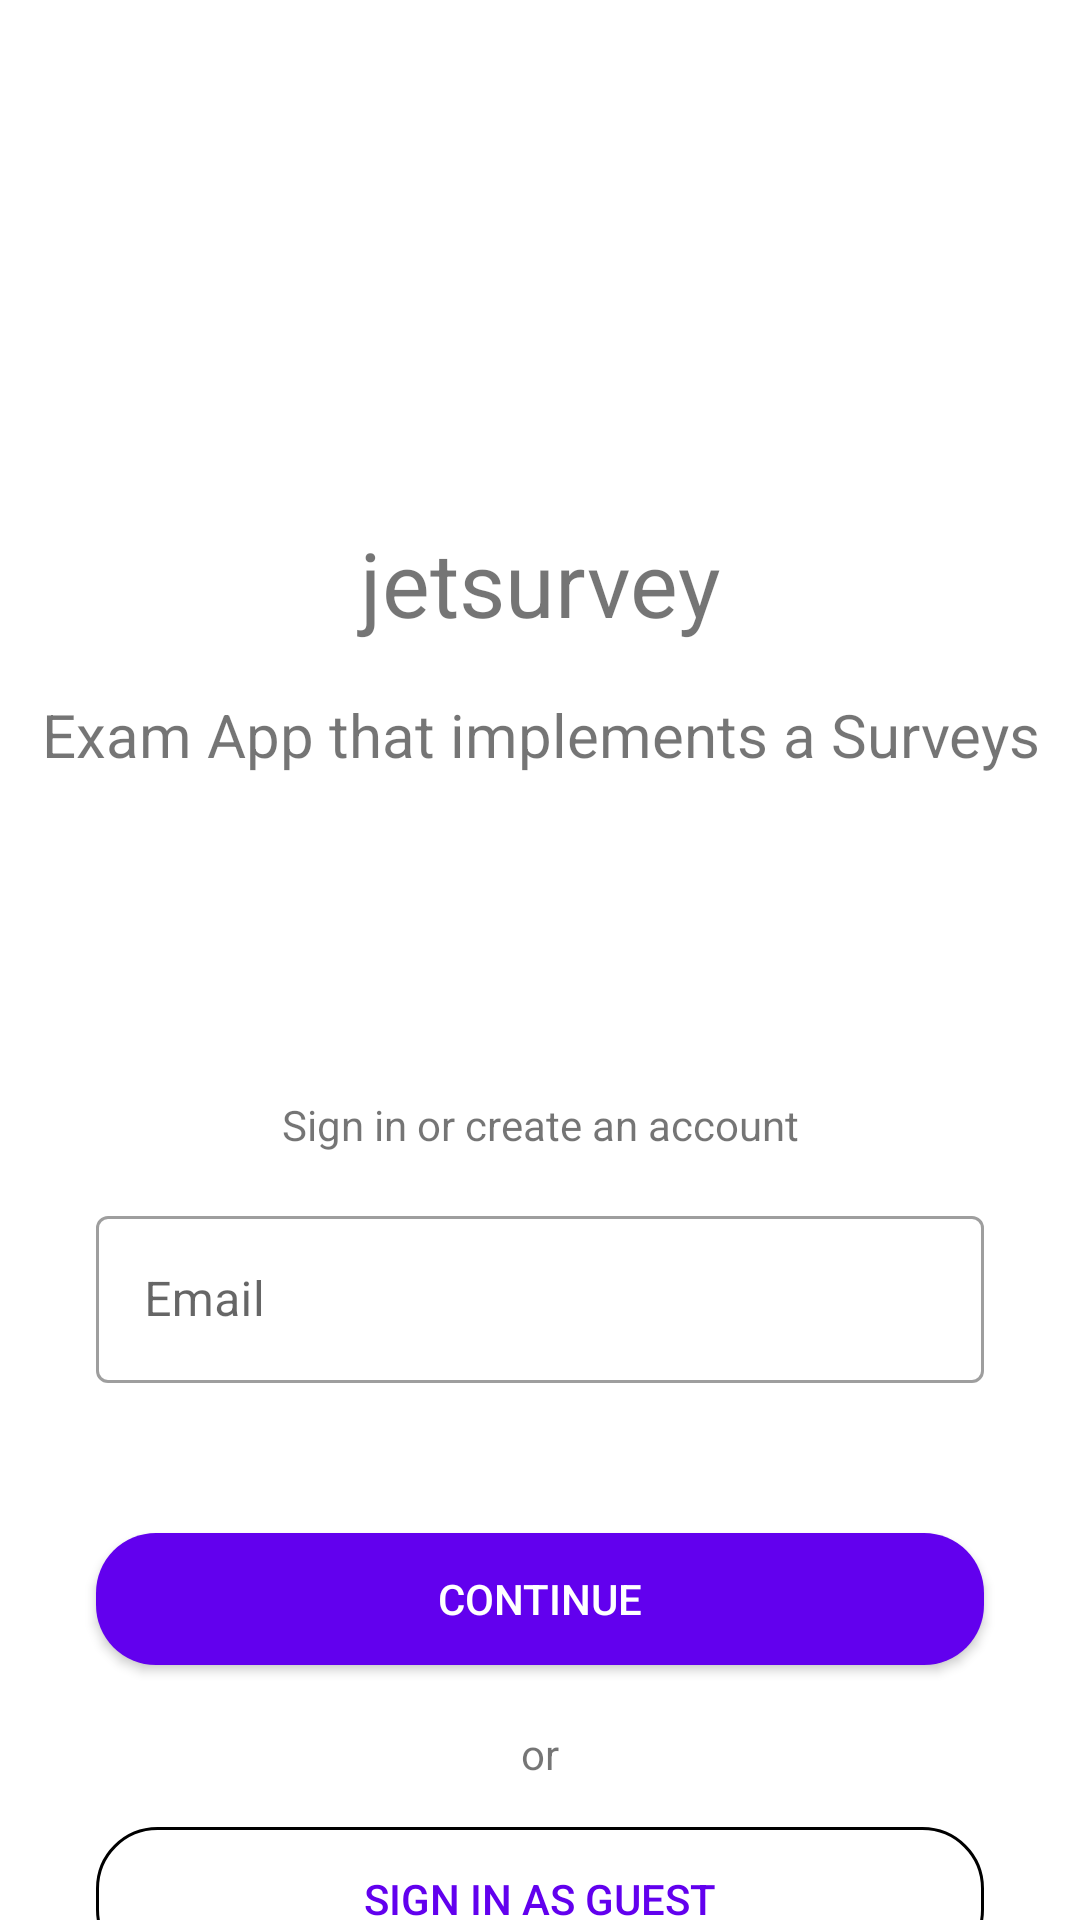

Produce the Android XML layout that renders to this screen, including the resource entries it uses.
<!-- AndroidManifest.xml: application theme Theme.SurveyManagement -->
<!-- res/layout/activity_main.xml -->
<?xml version="1.0" encoding="utf-8"?>
<androidx.constraintlayout.widget.ConstraintLayout xmlns:android="http://schemas.android.com/apk/res/android"
    xmlns:app="http://schemas.android.com/apk/res-auto"
    xmlns:tools="http://schemas.android.com/tools"
    android:layout_width="match_parent"
    android:layout_height="match_parent"
    tools:context=".MainActivity">

    <ImageView
        android:id="@+id/imageView2"
        android:layout_width="99dp"
        android:layout_height="99dp"
        android:layout_marginStart="156dp"
        android:layout_marginTop="57dp"
        android:layout_marginEnd="156dp"
        app:layout_constraintEnd_toEndOf="parent"
        app:layout_constraintStart_toStartOf="parent"
        app:layout_constraintTop_toTopOf="parent"
        app:srcCompat="@drawable/logo" />

    <TextView
        android:id="@+id/textView"
        android:layout_width="match_parent"
        android:layout_height="wrap_content"
        android:layout_marginTop="18dp"
        android:gravity="center"
        android:text="@string/titul"
        android:textSize="30dp"
        app:layout_constraintTop_toBottomOf="@+id/imageView2"
        tools:layout_editor_absoluteX="145dp" />

    <TextView
        android:id="@+id/textView2"
        android:layout_width="match_parent"
        android:layout_height="wrap_content"
        android:layout_marginTop="17dp"
        android:gravity="center"
        android:text="@string/subtitol"
        android:textSize="20dp"
        app:layout_constraintEnd_toEndOf="parent"
        app:layout_constraintStart_toStartOf="parent"
        app:layout_constraintTop_toBottomOf="@+id/textView" />

    <TextView
        android:id="@+id/textView4"
        android:layout_width="match_parent"
        android:layout_height="wrap_content"
        android:layout_marginTop="107dp"
        android:gravity="center"
        android:text="@string/inici"
        app:layout_constraintEnd_toEndOf="parent"
        app:layout_constraintStart_toStartOf="parent"
        app:layout_constraintTop_toBottomOf="@+id/textView2" />

    <com.google.android.material.textfield.TextInputLayout
        android:id="@+id/textInputLayout"
        style="@style/Widget.MaterialComponents.TextInputLayout.OutlinedBox"
        android:layout_width="match_parent"
        android:layout_height="67dp"
        android:layout_marginStart="32dp"

        android:layout_marginTop="400dp"


        android:layout_marginEnd="32dp"
        android:hint="@string/Email"
        app:layout_constraintEnd_toEndOf="parent"
        app:layout_constraintStart_toStartOf="parent"
        app:layout_constraintTop_toTopOf="parent">

        <com.google.android.material.textfield.TextInputEditText
            android:id="@+id/inputText"
            android:layout_width="match_parent"
            android:layout_height="wrap_content"

            android:inputType="textEmailAddress" />

    </com.google.android.material.textfield.TextInputLayout>

    <androidx.appcompat.widget.AppCompatButton
        android:background="@drawable/button_shape_fondolila"
        android:textColor="@color/white"
        android:id="@+id/bton_continue"
        android:layout_width="match_parent"
        android:layout_height="44dp"
        android:layout_marginStart="32dp"
        android:layout_marginTop="44dp"
        android:layout_marginEnd="32dp"
        android:text="@string/bton_Continue"
        app:layout_constraintEnd_toEndOf="parent"
        app:layout_constraintStart_toStartOf="parent"
        app:layout_constraintTop_toBottomOf="@+id/textInputLayout" />

    <androidx.appcompat.widget.AppCompatButton
    android:background="@drawable/shape_sinfondo"
    android:textColor="@color/purple_500"
        android:id="@+id/bton_signin"
        android:layout_width="match_parent"
        android:layout_height="wrap_content"
        android:layout_marginStart="32dp"
        android:layout_marginTop="15dp"
        android:layout_marginEnd="32dp"
        android:layout_weight="1"
        android:text="Sign in as guest"
        app:layout_constraintEnd_toEndOf="parent"
        app:layout_constraintStart_toStartOf="parent"
        app:layout_constraintTop_toBottomOf="@+id/textView5" />

    <TextView
        android:id="@+id/textView5"
        android:layout_width="match_parent"
        android:layout_height="wrap_content"
        android:layout_marginTop="20dp"
        android:gravity="center"
        android:text="@string/or"
        android:textSize="14dp"
        app:layout_constraintTop_toBottomOf="@+id/bton_continue" />

</androidx.constraintlayout.widget.ConstraintLayout>
<!-- resources referenced by this layout -->
<resources>
  <!-- drawable button_shape_fondolila (drawable) -->
  <?xml version="1.0" encoding="utf-8"?>
  <shape
  
      xmlns:android="http://schemas.android.com/apk/res/android">
      
      <corners android:radius="20dp"/>
      
      <solid android:color="@color/purple_500"/>
  
  </shape>
  <!-- drawable shape_sinfondo (drawable) -->
  <?xml version="1.0" encoding="utf-8"?>
  <shape
  
      xmlns:android="http://schemas.android.com/apk/res/android">
      
      <corners android:radius="20dp"/>
  
      
      <stroke android:color="@android:color/black"
          android:width="1dp"/>
  
  </shape>
  <string name="Email">Email</string>
  <string name="bton_Continue">Continue</string>
  <string name="inici">Sign in or create an account</string>
  <string name="or">or</string>
  <string name="subtitol">Exam App that implements a Surveys</string>
  <string name="titul">jetsurvey</string>
  <style name="Theme.SurveyManagement" parent="Theme.MaterialComponents.DayNight.DarkActionBar">
          
          <item name="colorPrimary">@color/purple_500</item>
          <item name="colorPrimaryVariant">@color/purple_700</item>
          <item name="colorOnPrimary">@color/white</item>
          
          <item name="colorSecondary">@color/teal_200</item>
          <item name="colorSecondaryVariant">@color/teal_700</item>
          <item name="colorOnSecondary">@color/black</item>
          
          <item name="android:statusBarColor">?attr/colorPrimaryVariant</item>
          
      </style>
  <!-- not gathered from this repository: default colours our renderer supplied (Android Studio template values) -->
  <color name="purple_500">#FF6200EE</color>
  <color name="purple_700">#FF3700B3</color>
  <color name="teal_200">#FF03DAC5</color>
  <color name="teal_700">#FF018786</color>
  <color name="black">#FF000000</color>
  <color name="white">#FFFFFFFF</color>
</resources>
